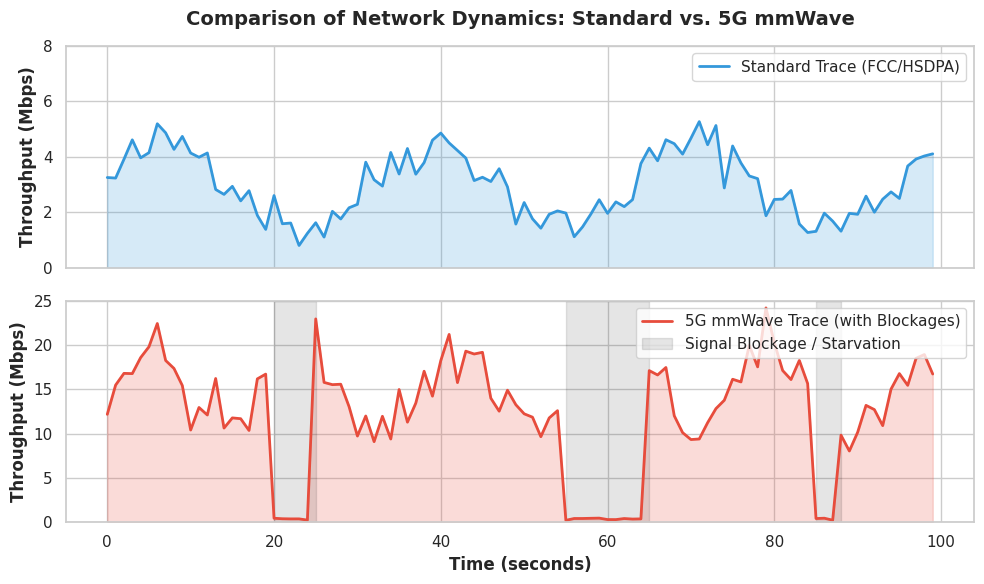

Here is the Python script that generated this plot: (Note: this script raises an exception after producing the figure.)
import matplotlib.pyplot as plt
import numpy as np
import seaborn as sns
from pathlib import Path

# تنظیم استایل
sns.set_theme(style="whitegrid")
plt.rcParams.update({'font.size': 12})

# تولید داده‌های فرضی برای شبکه استاندارد (Broadband/4G)
# نوسانات ملایم بین 1.5 تا 5 مگابیت
time_std = np.arange(0, 100, 1)
np.random.seed(42)
base_std = 3.0 + np.sin(time_std / 5.0) * 1.5
noise_std = np.random.normal(0, 0.5, len(time_std))
trace_std = np.clip(base_std + noise_std, 0.5, 6.0)

# تولید داده‌های فرضی برای شبکه 5G mmWave
# سرعت بسیار بالا (10 تا 20 مگابیت) اما با افت‌های ناگهانی به نزدیک صفر (Blockage)
time_5g = np.arange(0, 100, 1)
base_5g = 15.0 + np.sin(time_5g / 3.0) * 4.0
noise_5g = np.random.normal(0, 2.0, len(time_5g))
trace_5g = np.clip(base_5g + noise_5g, 5.0, 25.0)

# اعمال Blockage های خشن 5G (موانع فیزیکی)
trace_5g[20:25] = np.random.uniform(0.1, 0.5, 5) # افت شدید اول
trace_5g[55:65] = np.random.uniform(0.1, 0.5, 10) # افت شدید و طولانی دوم
trace_5g[85:88] = np.random.uniform(0.1, 0.5, 3) # افت شدید سوم

# رسم نمودارها
fig, (ax1, ax2) = plt.subplots(2, 1, figsize=(10, 6), sharex=True)

# پلات شبکه استاندارد
ax1.plot(time_std, trace_std, color='#3498db', linewidth=2, label='Standard Trace (FCC/HSDPA)')
ax1.fill_between(time_std, trace_std, color='#3498db', alpha=0.2)
ax1.set_title('Comparison of Network Dynamics: Standard vs. 5G mmWave', fontsize=14, fontweight='bold', pad=15)
ax1.set_ylabel('Throughput (Mbps)', fontweight='bold')
ax1.set_ylim(0, 8)
ax1.legend(loc='upper right')

# پلات شبکه 5G
ax2.plot(time_5g, trace_5g, color='#e74c3c', linewidth=2, label='5G mmWave Trace (with Blockages)')
ax2.fill_between(time_5g, trace_5g, color='#e74c3c', alpha=0.2)
ax2.set_xlabel('Time (seconds)', fontweight='bold')
ax2.set_ylabel('Throughput (Mbps)', fontweight='bold')
ax2.set_ylim(0, 25)

# هایلایت کردن نقاط افت در 5G
ax2.axvspan(20, 25, color='black', alpha=0.1, label='Signal Blockage / Starvation')
ax2.axvspan(55, 65, color='black', alpha=0.1)
ax2.axvspan(85, 88, color='black', alpha=0.1)
ax2.legend(loc='upper right')

plt.tight_layout()
script_dir = Path(__file__).resolve().parent
plt.savefig(script_dir / 'fig_9_network_traces.png', dpi=300)
print("✅ Saved: fig_9_network_traces.png")
